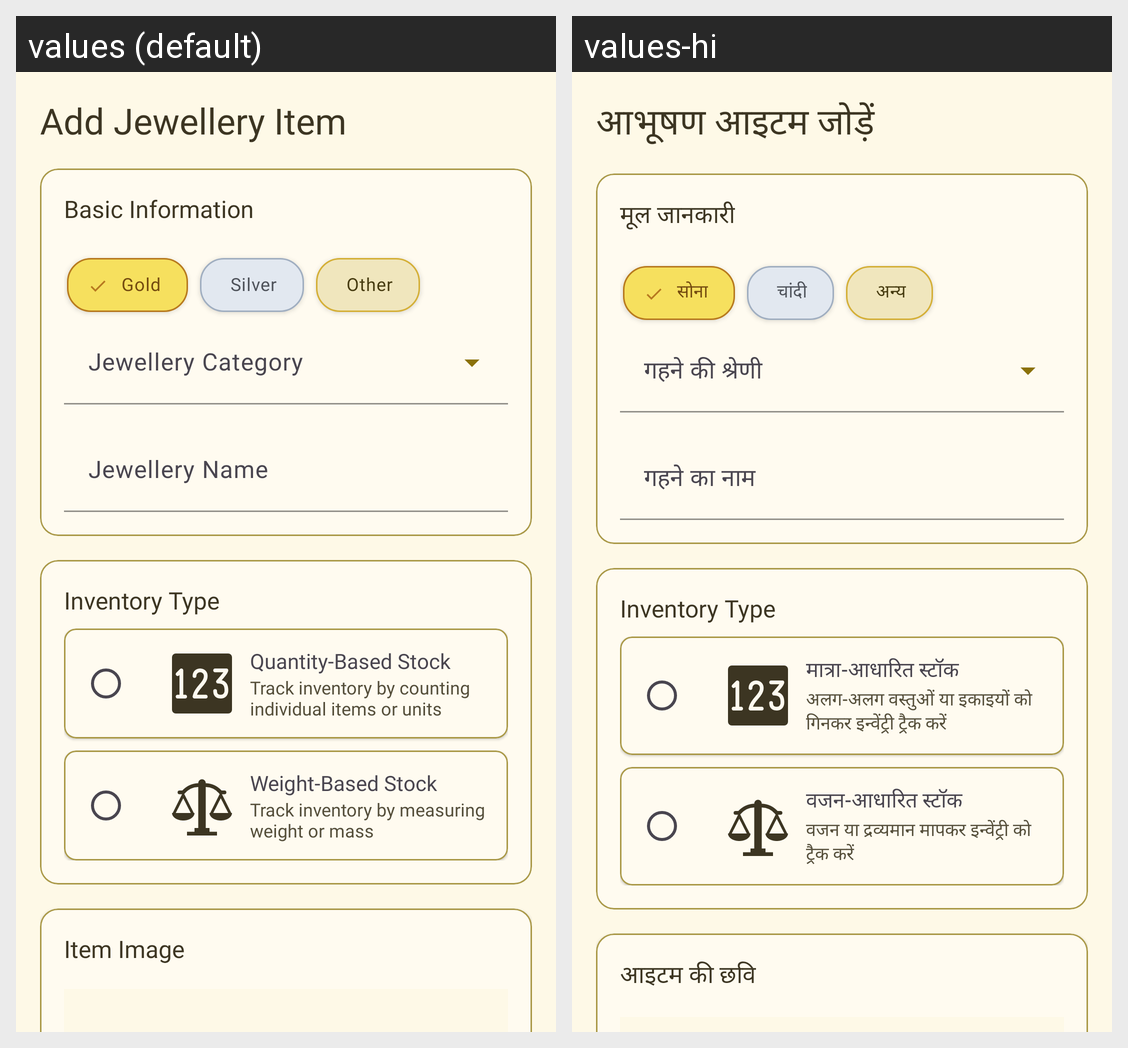

The Android screen above is rendered under two locales of the same app. Produce the string resources it draws, with the default and per-locale values.
Android screen res/layout/fragment_item_bottom_sheet.xml rendered under 2 locales, left to right: values (default), values-hi. Device: Nexus 5 (rendered at 1080×1920; each locale shown at half size, 540×960, under a caption strip naming it); theme Theme.SwarnaKhataBook.
Strings drawn on this screen, with the default value and each locale's value (text and hints the layout hard-codes, and strings that could not be matched under every locale, appear in the picture but are not listed):

add_jewelry_item
  values: Add Jewellery Item
  values-hi: आभूषण आइटम जोड़ें

basic_information
  values: Basic Information
  values-hi: मूल जानकारी

gold
  values: Gold
  values-hi: सोना

silver
  values: Silver
  values-hi: चांदी

other
  values: Other
  values-hi: अन्य

jewellery_category
  values: Jewellery Category
  values-hi: गहने की श्रेणी

jewellery_name
  values: Jewellery Name
  values-hi: गहने का नाम

quantity_based_stock
  values: Quantity-Based Stock
  values-hi: मात्रा-आधारित स्टॉक

track_inventory_by_counting_individual_items_or_units
  values: Track inventory by counting individual items or units
  values-hi: अलग-अलग वस्तुओं या इकाइयों को गिनकर इन्वेंट्री ट्रैक करें

weight_based_stock
  values: Weight-Based Stock
  values-hi: वजन-आधारित स्टॉक

track_inventory_by_measuring_weight_or_mass
  values: Track inventory by measuring weight or mass
  values-hi: वजन या द्रव्यमान मापकर इन्वेंट्री को ट्रैक करें

item_image
  values: Item Image
  values-hi: आइटम की छवि
